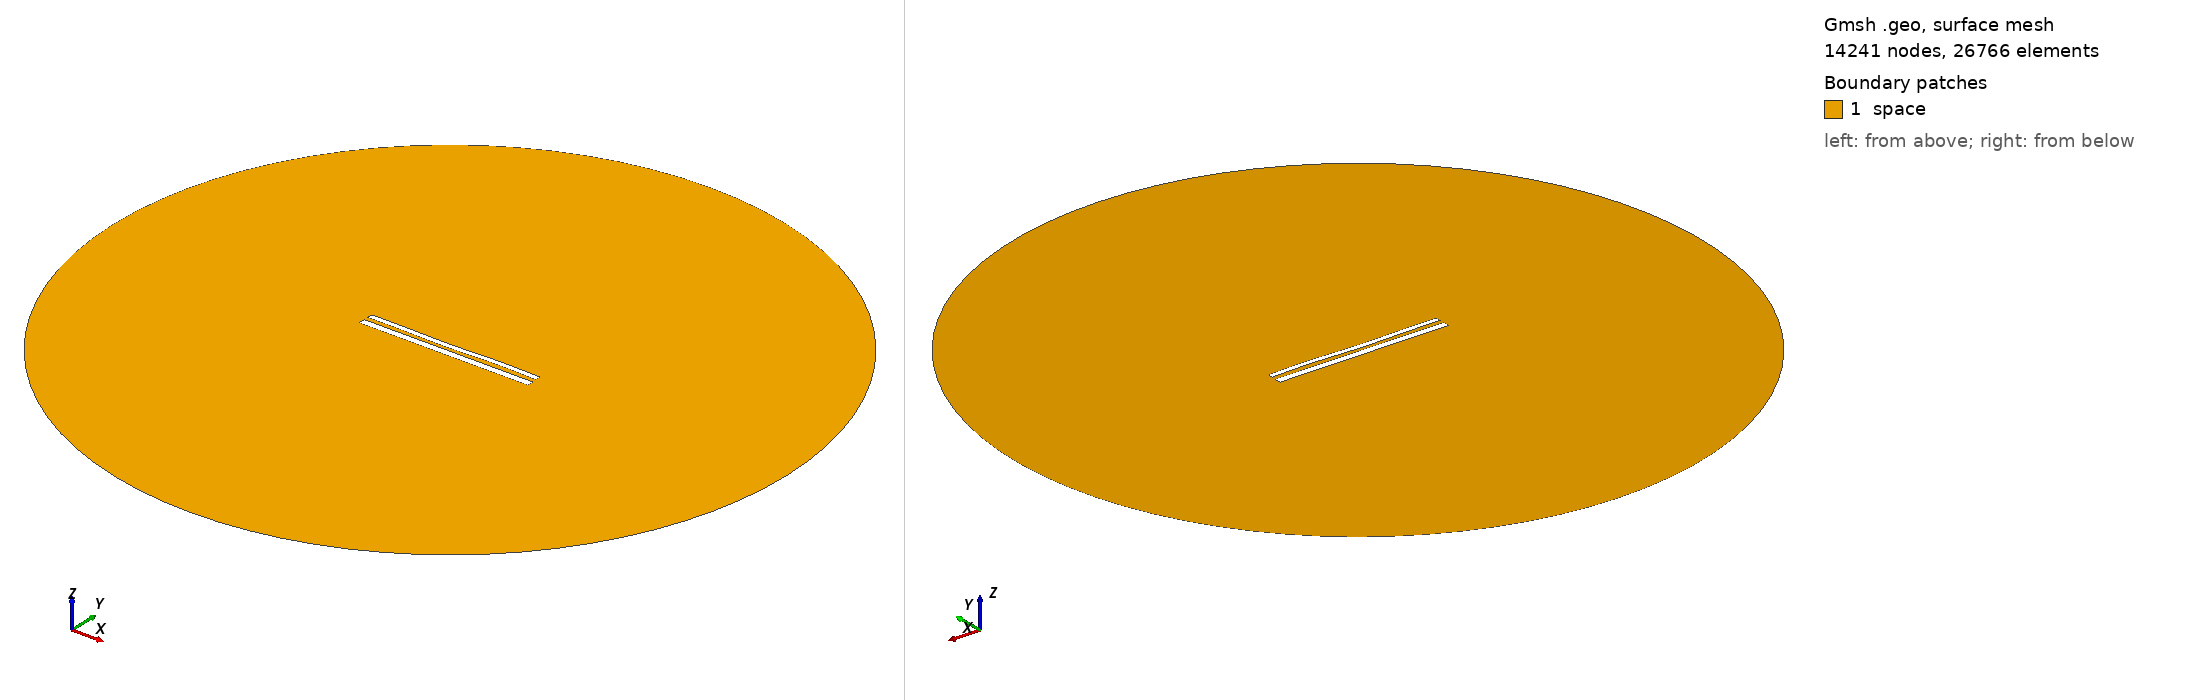

Gmsh geometry script, surface-meshed: 14241 nodes, 26766 surface elements. Boundary patches (legend numbers): 1 space. Left view from above one corner, right view from below the opposite corner. Legend entries are the model's physical surfaces. The drawing asked Gmsh for element sizes between 1% and 20% of the model's largest extent; the script's own settings can give other sizes.

=== 12255.geo (drawn) ===
//---------------------------------------
// Geometry kernel
//---------------------------------------

SetFactory("OpenCASCADE");



//---------------------------------------
// Parameters of the geometry
//---------------------------------------

// Overetch of the upper plate
overetch = 0.375;

// Distance between the plates
distance = 2.5;

// Discretization over the x axis (for the deformation)
nx = 50; 

// Length of the plate
L = 100 - overetch; 

// Number of modes
n = 4; 

// 1st mode coefficient
coeff(1) = 0.07499999999999998;
beta(1) = 0.596864 * 3.1415926535 / L;

// 2nd mode coefficient
coeff(2) = -0.15;
beta(2) = 1.49418 * 3.1415926535 / L;

// 3rd mode coefficient
coeff(3) = -0.15;
beta(3) = 2.50025 * 3.1415926535 / L;

// 4th mode coefficient
coeff(4) = 0.15;
beta(4) = 3.49999 * 3.1415926535 / L;



//---------------------------------------
// Upper plate (deformed rectangle)
//---------------------------------------

// Coordiantes of the upper plate
xmin = -50;
xmax = 50 - overetch;

// Height of the upper plate
yheight = 4 - 2 * overetch;

// Indexes of the points
UpperID[] = {};
LowerID[] = {};
LeftID[] = {};
RightID[] = {};

// Point index
p = 1;

// Horizontal edges
For i In {1:nx}
    x = xmin + (i-1)*(xmax - xmin)/(nx-1);

    y_bottom = distance / 2 + overetch;
    For j In {1:n}
        C = (Cosh(beta(j)*L) + Cos(beta(j)*L)) / (Sinh(beta(j)*L) + Sin(beta(j)*L));
        y_bottom  = y_bottom + coeff(j) * (Cosh(beta(j)*(x+50)) - Cos(beta(j)*(x+50)) - C * (Sinh(beta(j)*(x+50)) - Sin(beta(j)*(x+50))));
    EndFor

    y_top = y_bottom + yheight;

    Point(p) = {x, y_top, 0, 1.0};
    UpperID[i] = p;
    p = p + 1;

    Point(p) = {x, y_bottom, 0, 1.0};
    LowerID[i] = p;
    p = p + 1;
EndFor

// Create point lists
UpperPts[] = {}; LowerPts[] = {};
For i In {1:nx}
  UpperPts[] += {UpperID[i]};
  LowerPts[] += {LowerID[i]};
EndFor

// Build splines
Spline(1) = {UpperPts[]};
Spline(2) = {LowerPts[]};
Line(3) = {LowerPts[nx-1], UpperPts[nx-1]};
Line(4) = {LowerPts[0], UpperPts[0]};

// Build the plane surface
Curve Loop(1) = {2, 3, -1, -4};
Plane Surface(1) = {1};



//---------------------------------------
// Lower plate (rectangle)
//---------------------------------------

// Vertices
Point(1001) = {-50, -1, 0, 1.0};
Point(1002) = { 50, -1, 0, 1.0};
Point(1003) = { 50,  -5, 0, 1.0};
Point(1004) = {-50,  -5, 0, 1.0};

// Edges
Line(5) = {1001, 1002};
Line(6) = {1002, 1003};
Line(7) = {1003, 1004};
Line(8) = {1004, 1001};

// Plane surface
Line Loop(2) = {5, 6, 7, 8};
Plane Surface(2) = {2}; 



//---------------------------------------
// Outer (fictious) boundary
//---------------------------------------

// Points
Point(1005) = {0, 0, 0};       // Center
Point(1006) = {200, 0, 0};     // Start point
Point(1007) = {0, 200, 0};     // 90 degrees
Point(1008) = {-200, 0, 0};    // 180 degrees
Point(1009) = {0, -200, 0};    // 270 degrees

// Circle arcs (each needs start, center, end)
Circle(9) = {1006, 1005, 1007};
Circle(10) = {1007, 1005, 1008};
Circle(11) = {1008, 1005, 1009};
Circle(12) = {1009, 1005, 1006};

// Plane surface for the entire domain
Curve Loop(3) = {9, 10, 11, 12};
Surface(3) = {3};

// Subtract the plates from the whole domain to obtain the actual domain where we want to solve the equations
BooleanDifference{ Surface{3}; Delete; }{ Surface{1}; Surface{2}; Delete; }




//---------------------------------------
// Transfinite Lines/Curves
//---------------------------------------

// Set the number of points on the boundaries
r = 7;

// Plates
Transfinite Curve {1, 2} = 50*r Using Progression 1;
Transfinite Curve {3, 4} = 2*r Using Progression 1;
Transfinite Line {5, 7} = 50*r Using Progression 1;
Transfinite Line {6, 8} = 2*r Using Progression 1;

// Outer boundary
Transfinite Line {9, 10, 11, 12} = 20 Using Progression 1;



//---------------------------------------
// Physical groups
//---------------------------------------                

// Physical curves (boundaries)
Physical Line("force_segment", 10) = {2};
Physical Line("upper_plate", 11) = {1, 3, 4};
Physical Line("lower_plate", 12) = {5, 6, 7, 8};
Physical Line("boundary", 20) = {9, 10, 11, 12};

// Physical Surfaces
Physical Surface("space", 30) = {3};



//---------------------------------------
// 6. Generate the Mesh
//---------------------------------------

// 2D mesh generation
Mesh 2;
